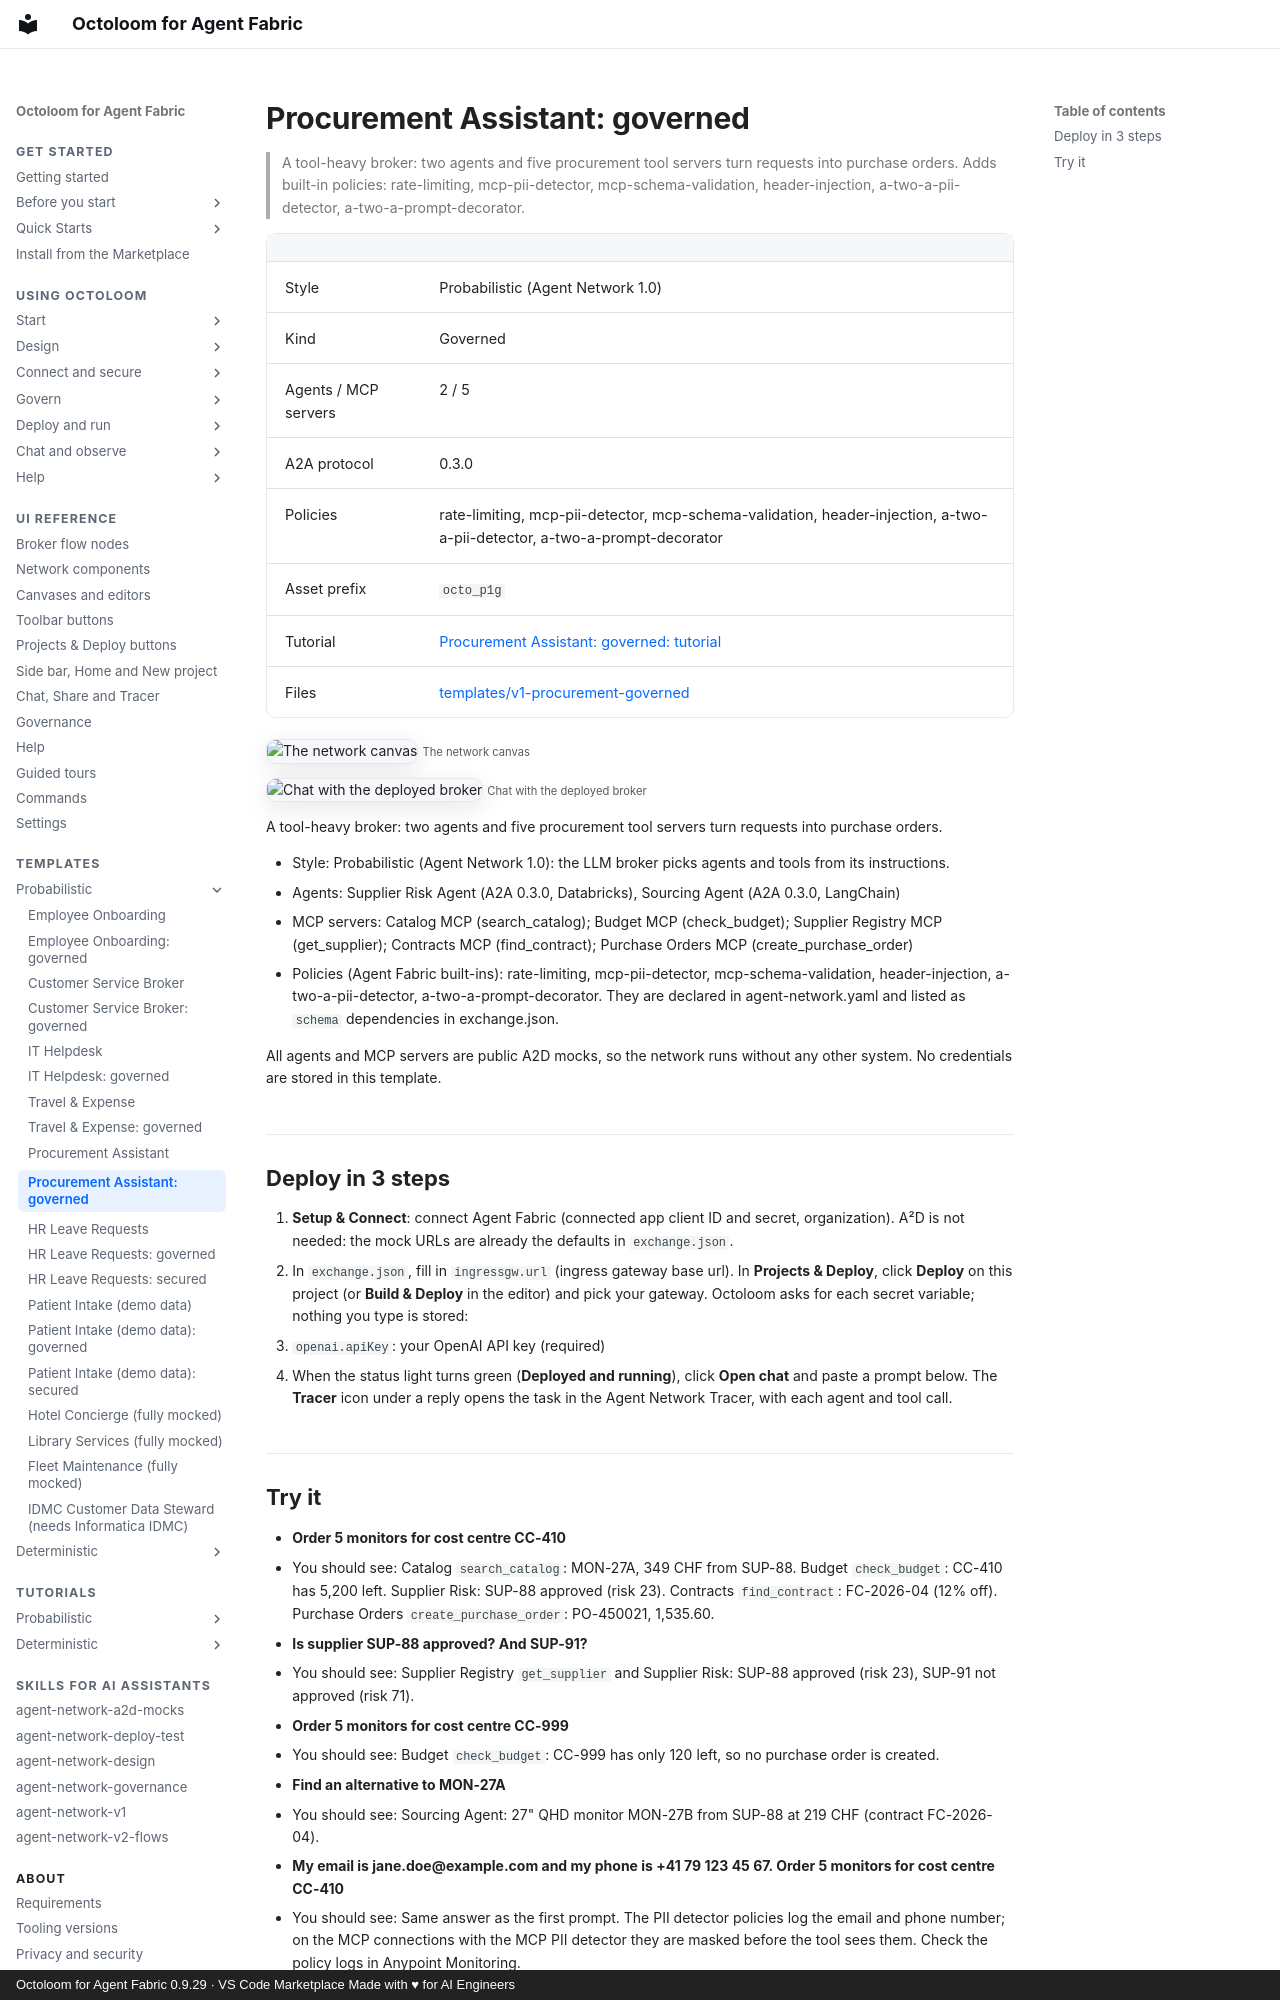

repository: A2D-Agentic-Asset-Designer/octoloom-assets · page: catalog/v1-procurement-governed/index.html · generator: mkdocs · copyright: Octoloom for Agent Fabric 0.9.29 · VS Code Marketplace Made with ♥ for AI Engineers

# Procurement Assistant: governed

> A tool-heavy broker: two agents and five procurement tool servers turn requests into purchase orders. Adds built-in policies: rate-limiting, mcp-pii-detector, mcp-schema-validation, header-injection, a-two-a-pii-detector, a-two-a-prompt-decorator.

| | |
|---|---|
| Style | Probabilistic (Agent Network 1.0) |
| Kind | Governed |
| Agents / MCP servers | 2 / 5 |
| A2A protocol | 0.3.0 |
| Policies | rate-limiting, mcp-pii-detector, mcp-schema-validation, header-injection, a-two-a-pii-detector, a-two-a-prompt-decorator |
| Asset prefix | `octo_p1g` |
| Tutorial | [Procurement Assistant: governed: tutorial](../tutorials/v1-procurement-governed.md) |
| Files | [templates/v1-procurement-governed](https://github.com/A2D-Agentic-Asset-Designer/octoloom-assets/tree/main/templates/v1-procurement-governed) |

![The network canvas](https://raw.githubusercontent.com/A2D-Agentic-Asset-Designer/octoloom-assets/main/tutorials/v1-procurement-governed/img/canvas.png)
<small>The network canvas</small>

![Chat with the deployed broker](https://raw.githubusercontent.com/A2D-Agentic-Asset-Designer/octoloom-assets/main/tutorials/v1-procurement-governed/img/chat.png)
<small>Chat with the deployed broker</small>


A tool-heavy broker: two agents and five procurement tool servers turn requests into purchase orders.

- Style: Probabilistic (Agent Network 1.0): the LLM broker picks agents and tools from its instructions.
- Agents: Supplier Risk Agent (A2A 0.3.0, Databricks), Sourcing Agent (A2A 0.3.0, LangChain)
- MCP servers: Catalog MCP (search_catalog); Budget MCP (check_budget); Supplier Registry MCP (get_supplier); Contracts MCP (find_contract); Purchase Orders MCP (create_purchase_order)
- Policies (Agent Fabric built-ins): rate-limiting, mcp-pii-detector, mcp-schema-validation, header-injection, a-two-a-pii-detector, a-two-a-prompt-decorator. They are declared in agent-network.yaml and listed as `schema` dependencies in exchange.json.

All agents and MCP servers are public A2D mocks, so the network runs without any other system. No credentials are stored in this template.

## Deploy in 3 steps

1. **Setup & Connect**: connect Agent Fabric (connected app client ID and secret, organization). A²D is not needed: the mock URLs are already the defaults in `exchange.json`.
2. In `exchange.json`, fill in `ingressgw.url` (ingress gateway base url). In **Projects & Deploy**, click **Deploy** on this project (or **Build & Deploy** in the editor) and pick your gateway. Octoloom asks for each secret variable; nothing you type is stored:
   - `openai.apiKey`: your OpenAI API key (required)
3. When the status light turns green (**Deployed and running**), click **Open chat** and paste a prompt below. The **Tracer** icon under a reply opens the task in the Agent Network Tracer, with each agent and tool call.
